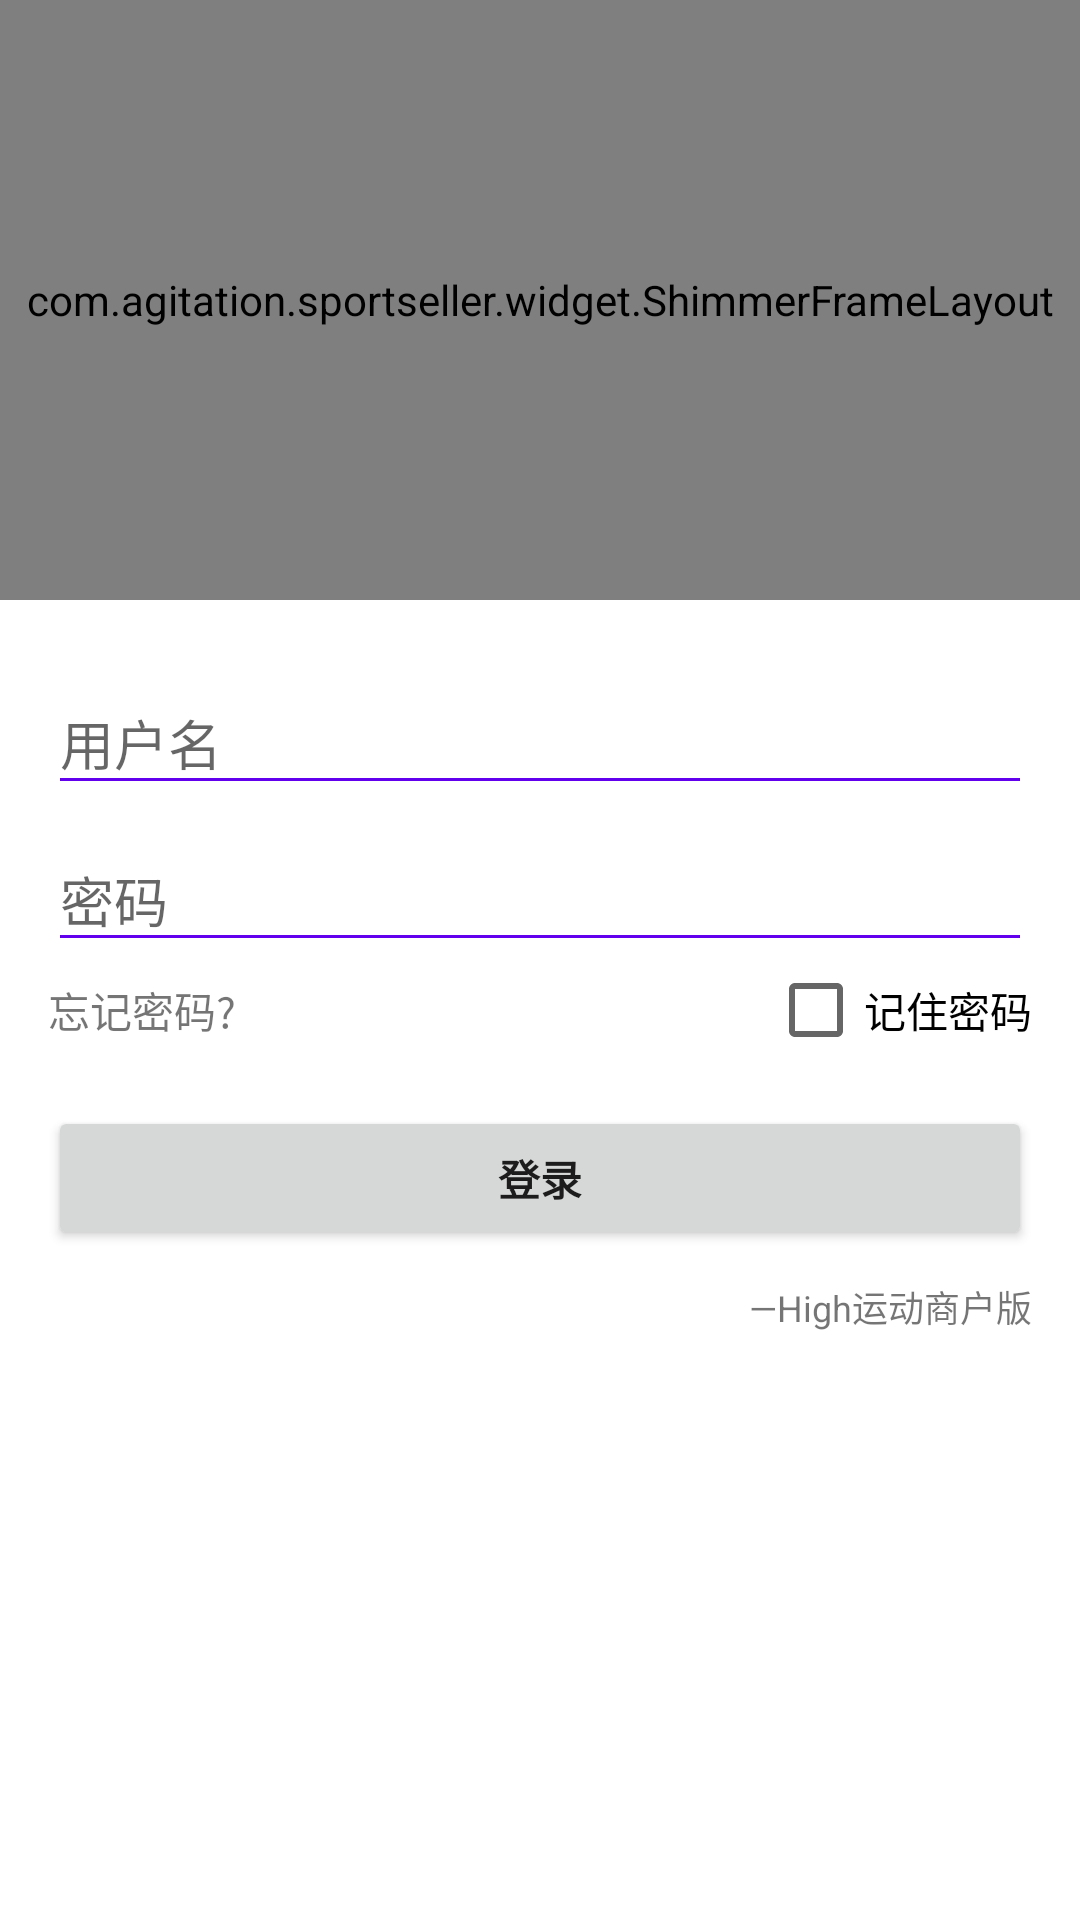

Android layout source for this screen:
<!-- AndroidManifest.xml: application theme AppTheme -->
<!-- res/layout/login.xml -->
<LinearLayout xmlns:android="http://schemas.android.com/apk/res/android"
      xmlns:app="http://schemas.android.com/apk/res-auto"
      xmlns:tools="http://schemas.android.com/tools"
      android:layout_width="match_parent"
      android:layout_height="match_parent"
      android:background="@color/colorPrimary"
      android:fitsSystemWindows="true"
      android:focusable="true"
      android:id="@+id/login_main"
      android:focusableInTouchMode="true"
      android:orientation="vertical"
      tools:context=".activity.MainActivity">

    <FrameLayout
        android:layout_width="match_parent"
        android:layout_height="200dp"
        android:background="@color/colorPrimary"
        android:orientation="vertical">

        <View
            android:layout_width="match_parent"
            android:layout_height="104dp"
            android:layout_gravity="bottom"
            android:background="@color/background_floating_material_light"/>

        <com.agitation.sportseller.widget.CircleImageView
            android:layout_width="96dp"
            android:layout_height="96dp"
            android:layout_gravity="center_horizontal"
            android:layout_marginTop="48dp"
            android:src="@drawable/default_head"
            app:border_color="@color/background_floating_material_light"
            app:border_width="4dp"/>

        <com.agitation.sportseller.widget.ShimmerFrameLayout
            android:layout_width="match_parent"
            app:auto_start="true"
            app:duration="3000"
            android:layout_height="match_parent">

            <TextView
                android:layout_gravity="bottom|center_horizontal"
                android:layout_width="wrap_content"
                android:layout_height="wrap_content"
                android:textSize="20sp"
                android:text="运动让生活更美好"/>

        </com.agitation.sportseller.widget.ShimmerFrameLayout>
    </FrameLayout>

    <LinearLayout
        android:layout_width="match_parent"
        android:layout_height="match_parent"
        android:orientation="vertical"
        android:padding="16dp"
        android:background="@color/background_floating_material_light">

        <android.support.design.widget.TextInputLayout
            android:id="@+id/login_username"
            android:layout_width="match_parent"
            android:layout_height="wrap_content">

            <android.support.v7.widget.AppCompatEditText
                android:layout_width="match_parent"
                android:layout_height="wrap_content"
                android:backgroundTint="@color/colorPrimary"
                android:hint="用户名"
                android:inputType="textAutoComplete"
                android:singleLine="true"
                android:textCursorDrawable="@drawable/edittext_cursor"/>
        </android.support.design.widget.TextInputLayout>


        <android.support.design.widget.TextInputLayout
            android:id="@+id/login_password"
            android:layout_width="match_parent"
            android:layout_height="wrap_content">

            <android.support.v7.widget.AppCompatEditText
                android:layout_width="match_parent"
                android:layout_height="wrap_content"
                android:backgroundTint="@color/colorPrimary"
                android:hint="密码"
                android:imeOptions="actionUnspecified"
                android:inputType="textPassword"
                android:singleLine="true"
                android:textCursorDrawable="@drawable/edittext_cursor"/>
        </android.support.design.widget.TextInputLayout>


        <LinearLayout
            android:orientation="horizontal"
            android:layout_width="match_parent"
            android:layout_height="wrap_content">
            <TextView
                android:id="@+id/forget_password"
                android:text="忘记密码?"
                android:layout_width="wrap_content"
                android:layout_height="wrap_content" />
            <View
                android:layout_weight="1"
                android:layout_width="0dp"
                android:layout_height="match_parent"/>

            <android.support.v7.widget.AppCompatCheckBox
                android:id="@+id/re_password"
                android:layout_width="wrap_content"
                android:layout_height="wrap_content"
                android:text="记住密码"/>
        </LinearLayout>

        <android.support.v7.widget.AppCompatButton
            android:id="@+id/bt_login"
            android:layout_width="match_parent"
            android:layout_height="wrap_content"
            android:layout_marginTop="16dp"
            android:text="登录"
            android:gravity="center"
            android:textColor="@color/md_white_1000"
            android:textStyle="bold"/>

        <TextView
            android:layout_width="match_parent"
            android:layout_height="wrap_content"
            android:gravity="right"
            android:layout_marginTop="10dp"
            android:textSize="12sp"
            android:text="—High运动商户版"/>

    </LinearLayout>


</LinearLayout>
<!-- resources referenced by this layout -->
<resources>
  <style name="AppTheme" parent="Base.AppTheme" />
  <style name="Base.AppTheme" parent="Theme.AppCompat.Light.NoActionBar">
          <item name="colorPrimary">@color/colorPrimary</item>
          <item name="colorPrimaryDark">@color/colorPrimaryDark</item>
          <item name="colorAccent">@color/colorAccent</item>
          <item name="android:windowBackground">@color/window_background</item>
      </style>
  <!-- not gathered from this repository: default colours our renderer supplied (Android Studio template values) -->
  <color name="colorPrimary">#FF6200EE</color>
  <color name="colorPrimaryDark">#FF3700B3</color>
  <color name="colorAccent">#FF03DAC5</color>
</resources>
